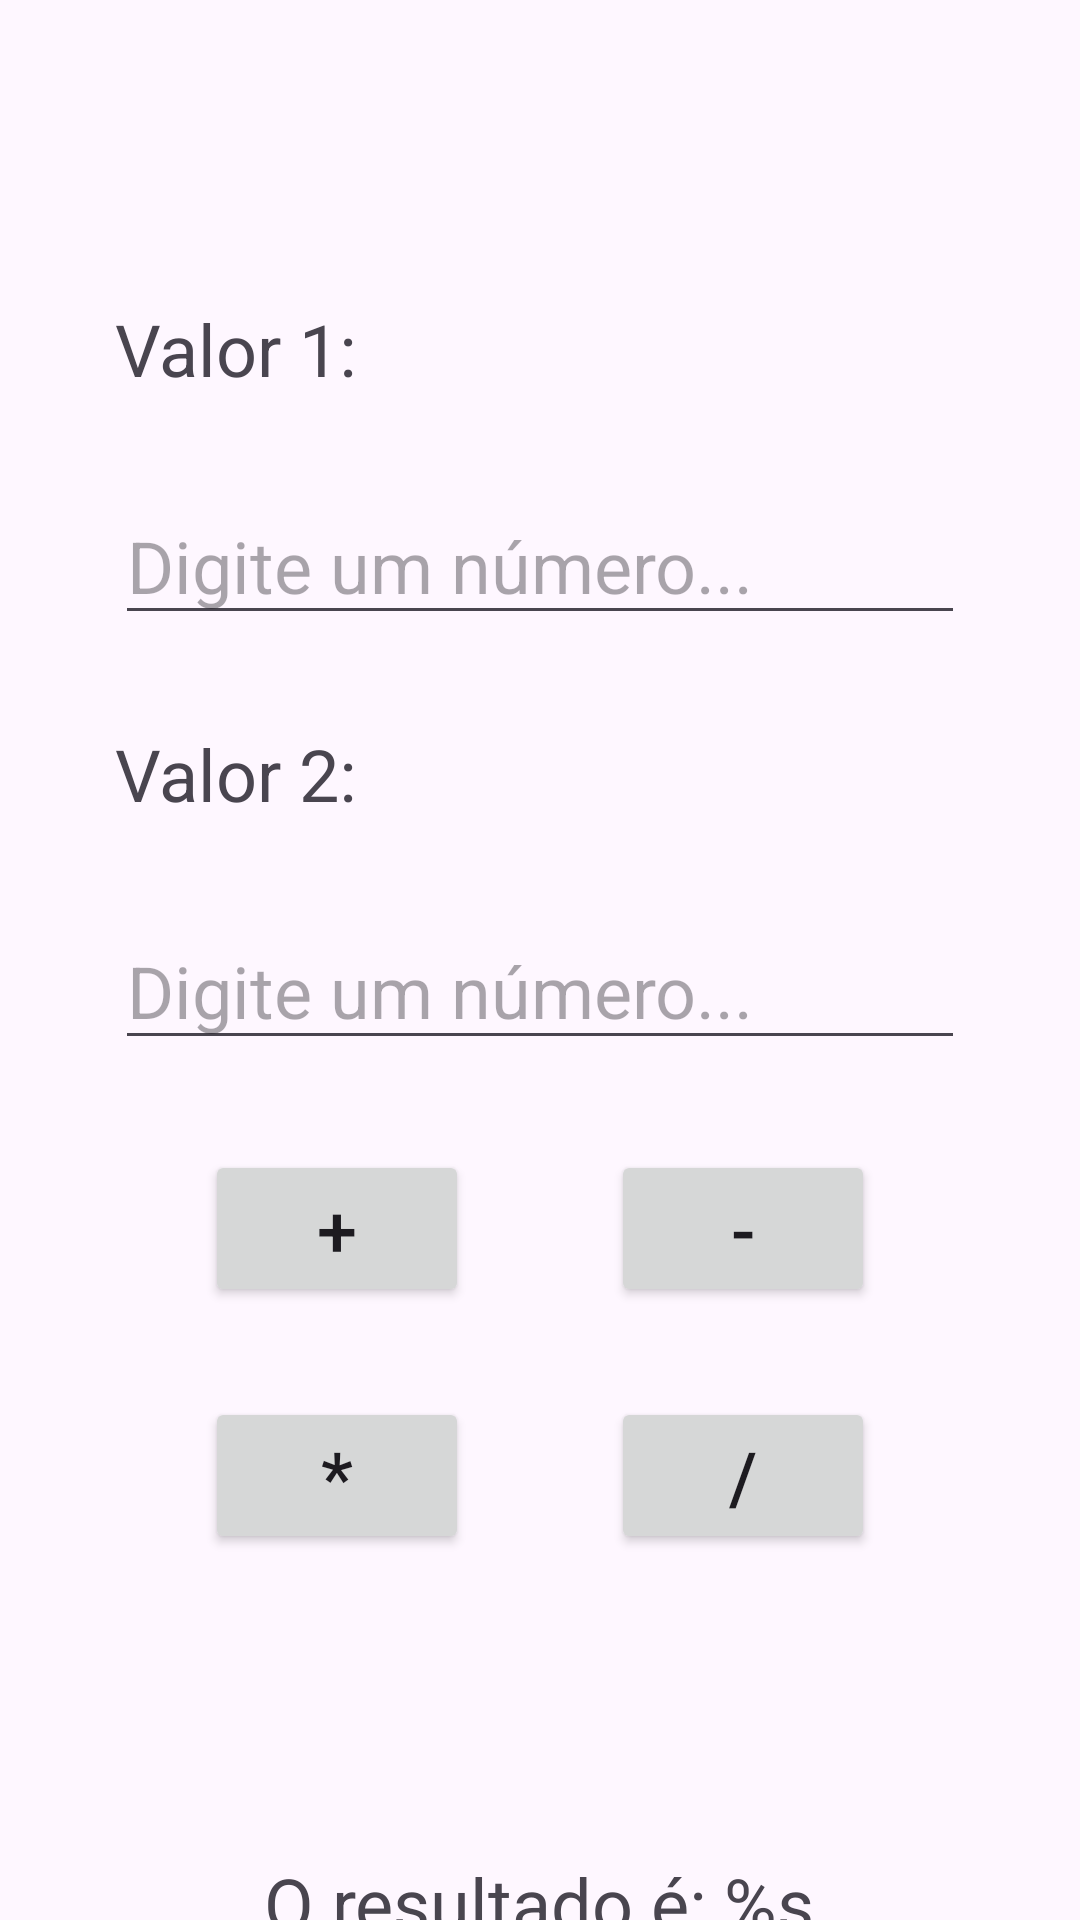

This screen was rendered from an Android layout file. Write that file and the resources it references.
<!-- AndroidManifest.xml: application theme Theme.Mobile -->
<!-- res/layout/simple_calculator.xml -->
<?xml version="1.0" encoding="utf-8"?>
<RelativeLayout xmlns:android="http://schemas.android.com/apk/res/android"
    xmlns:tools="http://schemas.android.com/tools"
    android:layout_width="match_parent"
    android:layout_height="match_parent">

    <TextView
        android:id="@+id/textView1"
        android:layout_width="wrap_content"
        android:layout_height="wrap_content"
        android:layout_marginTop="100dp"
        android:layout_alignStart="@+id/value1"
        android:text="@string/value1_text"
        android:textSize="24sp" />

    <EditText
        android:id="@+id/value1"
        android:layout_width="wrap_content"
        android:layout_height="wrap_content"
        android:layout_centerHorizontal="true"
        android:layout_below="@+id/textView1"
        android:layout_marginTop="30dp"
        android:hint="@string/hint_value_text"
        android:ems="10"
        android:inputType="numberSigned|numberDecimal"
        tools:ignore="LabelFor"
        android:textSize="24sp" />

    <TextView
        android:id="@+id/textView2"
        android:layout_width="wrap_content"
        android:layout_height="wrap_content"
        android:layout_alignStart="@+id/value2"
        android:layout_below="@+id/value1"
        android:layout_marginTop="30dp"
        android:text="@string/value2_text"
        android:textSize="24sp" />

    <EditText
        android:id="@+id/value2"
        android:layout_width="wrap_content"
        android:layout_height="wrap_content"
        android:layout_centerHorizontal="true"
        android:layout_below="@+id/textView2"
        android:layout_marginTop="30dp"
        android:hint="@string/hint_value_text"
        android:ems="10"
        android:inputType="numberSigned|numberDecimal"
        tools:ignore="LabelFor"
        android:textSize="24sp" />

    <Button
        android:id="@+id/buttonAdd"
        android:layout_width="wrap_content"
        android:layout_height="wrap_content"
        android:layout_below="@+id/value2"
        android:layout_alignStart="@+id/value2"
        android:layout_marginStart="30dp"
        android:layout_marginTop="30dp"
        android:text="@string/add_text"
        android:onClick="clickButtonAdd"
        android:textSize="24sp" />

    <Button
        android:id="@+id/buttonMin"
        android:layout_width="wrap_content"
        android:layout_height="wrap_content"
        android:layout_below="@+id/value2"
        android:layout_alignTop="@+id/buttonAdd"
        android:layout_alignEnd="@+id/value2"
        android:layout_marginEnd="30dp"
        android:text="@string/min_text"
        android:onClick="clickButtonMin"
        android:textSize="24sp" />

    <Button
        android:id="@+id/buttonMul"
        android:layout_width="wrap_content"
        android:layout_height="wrap_content"
        android:layout_below="@+id/buttonAdd"
        android:layout_alignStart="@+id/buttonAdd"
        android:layout_marginTop="30dp"
        android:text="@string/mul_text"
        android:onClick="clickButtonMul"
        android:textSize="24sp" />

    <Button
        android:id="@+id/buttonDiv"
        android:layout_width="wrap_content"
        android:layout_height="wrap_content"
        android:layout_below="@+id/buttonMin"
        android:layout_alignTop="@+id/buttonMul"
        android:layout_alignStart="@+id/buttonMin"
        android:text="@string/div_text"
        android:onClick="clickButtonDiv"
        android:textSize="24sp" />

    <TextView
        android:id="@+id/result"
        android:layout_width="wrap_content"
        android:layout_height="wrap_content"
        android:layout_centerHorizontal="true"
        android:layout_below="@+id/buttonMul"
        android:layout_marginTop="100dp"
        android:text="@string/result_text"
        android:textSize="24sp" />

</RelativeLayout>
<!-- resources referenced by this layout -->
<resources>
  <string name="add_text">+</string>
  <string name="div_text">/</string>
  <string name="hint_value_text">Digite um número...</string>
  <string name="min_text">-</string>
  <string name="mul_text">*</string>
  <string name="result_text">O resultado é: %s</string>
  <string name="value1_text">Valor 1:</string>
  <string name="value2_text">Valor 2:</string>
  <style name="Theme.Mobile" parent="Base.Theme.Mobile" />
  <style name="Base.Theme.Mobile" parent="Theme.Material3.DayNight">
          
          
      </style>
</resources>
